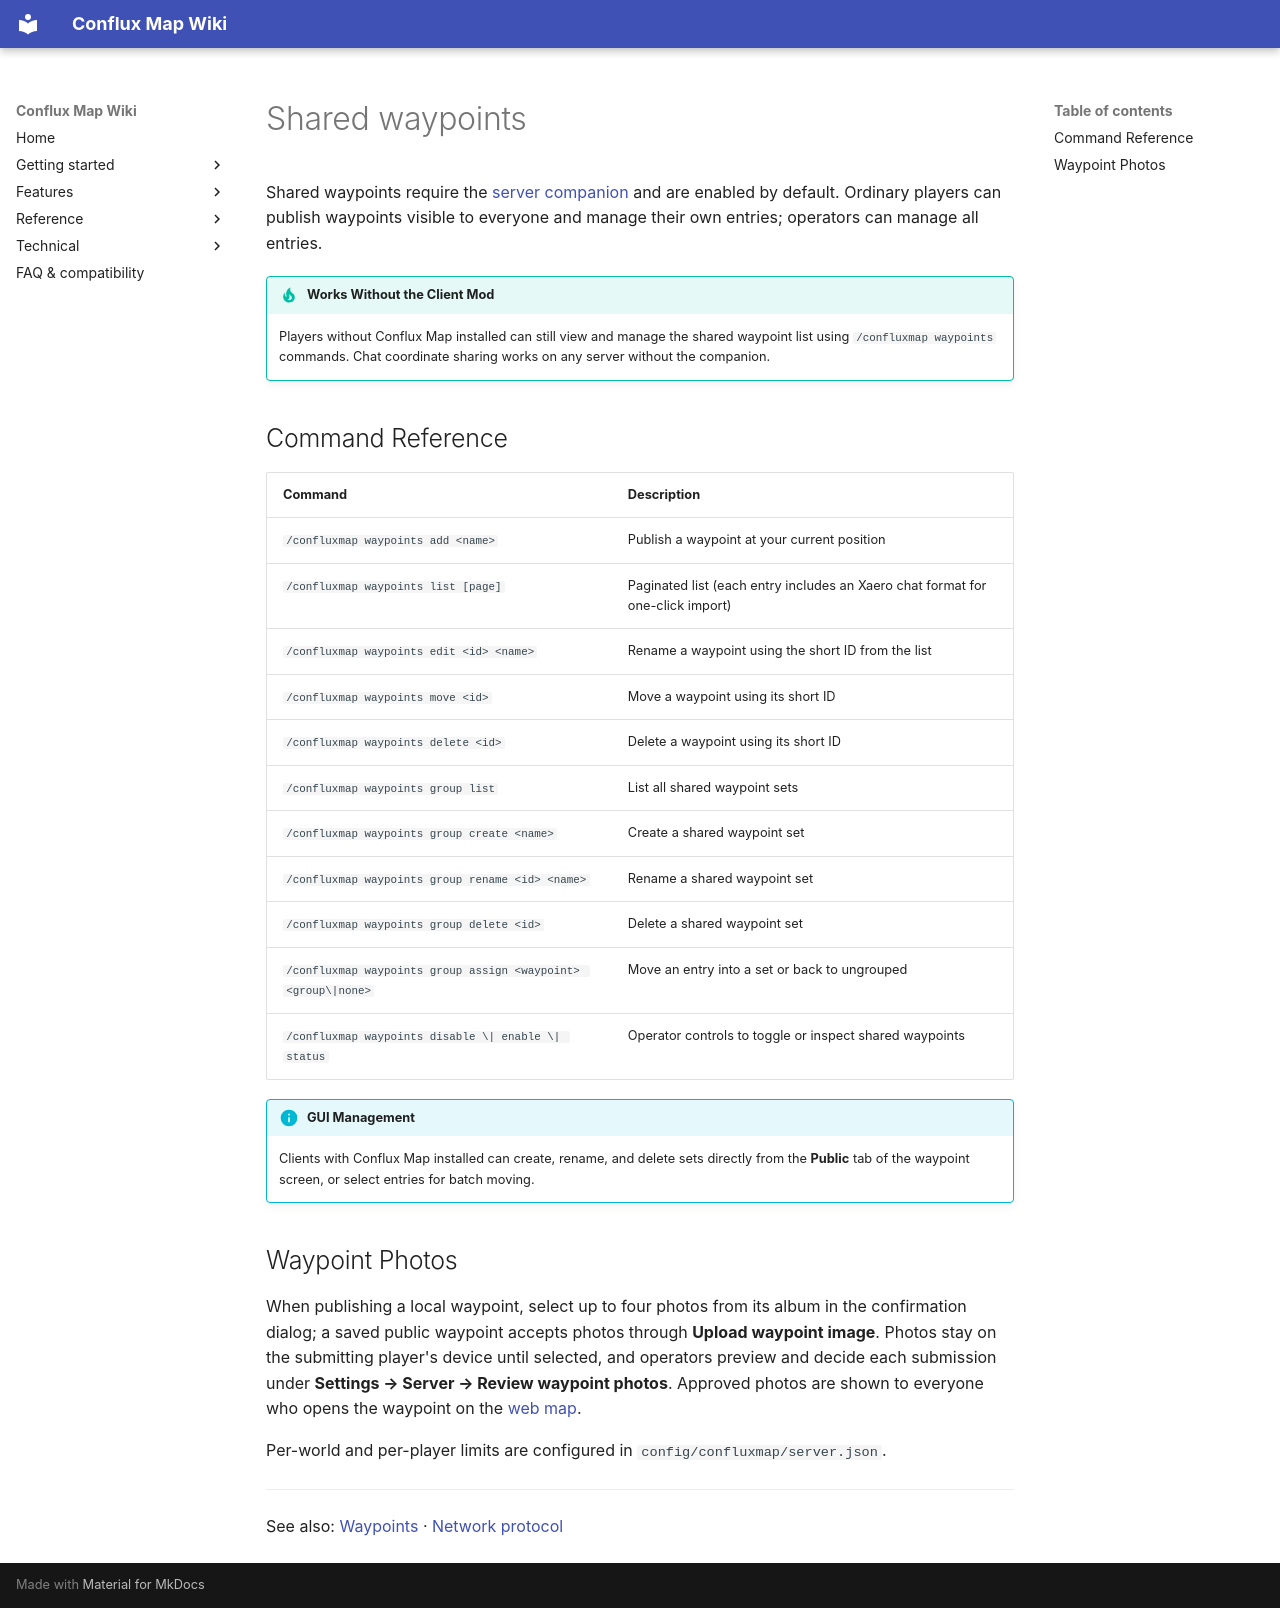

repository: Conflux-Union/conflux-map · page: en/features/shared-waypoints/index.html · generator: mkdocs

---
title: Shared waypoints
---

# Shared waypoints

Shared waypoints require the [server companion](../technical/server-companion.md) and are enabled by default. Ordinary players can publish waypoints visible to everyone and manage their own entries; operators can manage all entries.

!!! tip "Works Without the Client Mod"
    Players without Conflux Map installed can still view and manage the shared waypoint list using `/confluxmap waypoints` commands. Chat coordinate sharing works on any server without the companion.

## Command Reference

| Command | Description |
|---|---|
| `/confluxmap waypoints add <name>` | Publish a waypoint at your current position |
| `/confluxmap waypoints list [page]` | Paginated list (each entry includes an Xaero chat format for one-click import) |
| `/confluxmap waypoints edit <id> <name>` | Rename a waypoint using the short ID from the list |
| `/confluxmap waypoints move <id>` | Move a waypoint using its short ID |
| `/confluxmap waypoints delete <id>` | Delete a waypoint using its short ID |
| `/confluxmap waypoints group list` | List all shared waypoint sets |
| `/confluxmap waypoints group create <name>` | Create a shared waypoint set |
| `/confluxmap waypoints group rename <id> <name>` | Rename a shared waypoint set |
| `/confluxmap waypoints group delete <id>` | Delete a shared waypoint set |
| `/confluxmap waypoints group assign <waypoint> <group\|none>` | Move an entry into a set or back to ungrouped |
| `/confluxmap waypoints disable \| enable \| status` | Operator controls to toggle or inspect shared waypoints |

!!! info "GUI Management"
    Clients with Conflux Map installed can create, rename, and delete sets directly from the **Public** tab of the waypoint screen, or select entries for batch moving.

## Waypoint Photos

When publishing a local waypoint, select up to four photos from its album in the confirmation dialog; a saved public waypoint accepts photos through **Upload waypoint image**. Photos stay on the submitting player's device until selected, and operators preview and decide each submission under **Settings → Server → Review waypoint photos**. Approved photos are shown to everyone who opens the waypoint on the [web map](web-map.md).

Per-world and per-player limits are configured in `config/confluxmap/server.json`.

---

See also: [Waypoints](waypoints.md) · [Network protocol](../technical/protocol.md)
